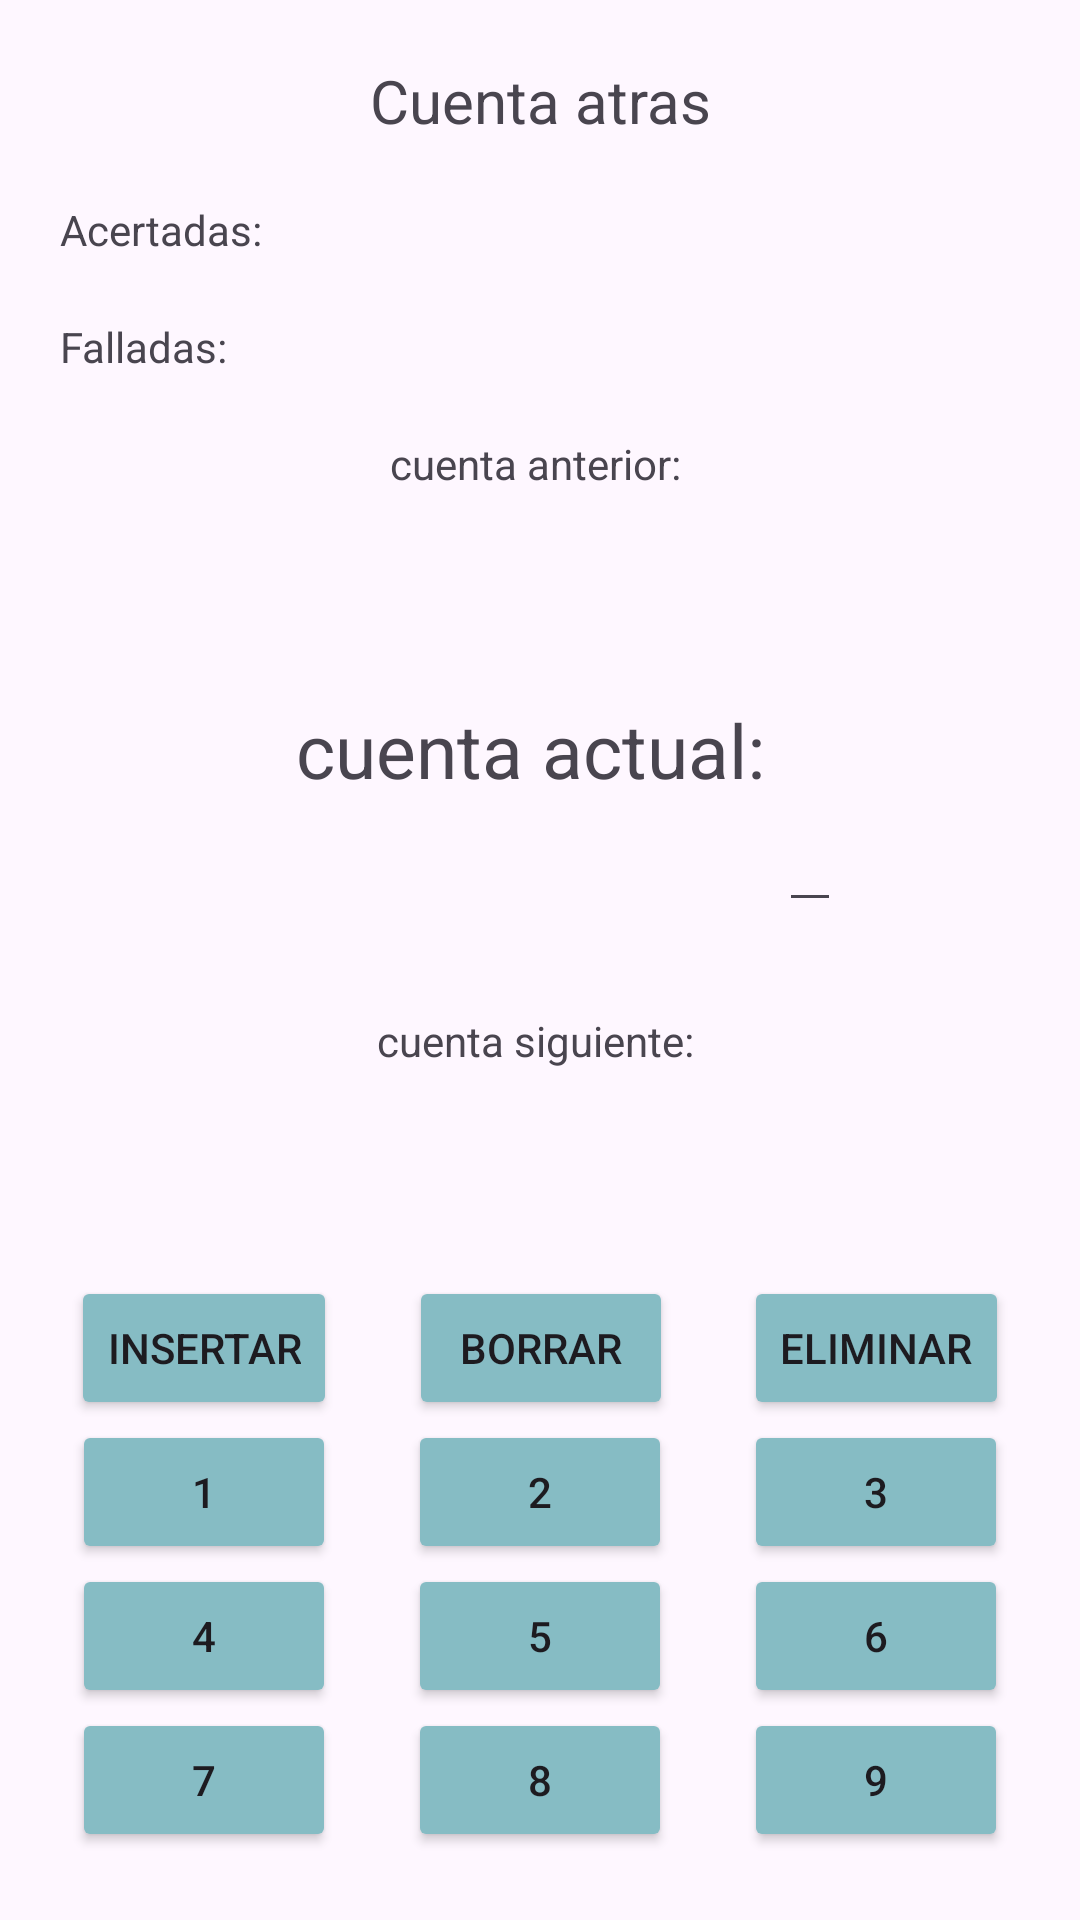

This screen was rendered from an Android layout file. Write that file and the resources it references.
<!-- AndroidManifest.xml: application theme Theme.Practica1_Vanesa_Nunez_PM -->
<!-- res/layout/activity_calculatron.xml -->
<?xml version="1.0" encoding="utf-8"?>
<androidx.constraintlayout.widget.ConstraintLayout xmlns:android="http://schemas.android.com/apk/res/android"
    xmlns:app="http://schemas.android.com/apk/res-auto"
    xmlns:tools="http://schemas.android.com/tools"
    android:layout_width="match_parent"
    android:layout_height="match_parent"
    tools:context=".Calculatron">

    <TextView
        android:layout_width="wrap_content"
        android:layout_height="wrap_content"
        android:id="@+id/cuentaatras"
        android:text="Cuenta atras"
        app:layout_constraintTop_toTopOf="parent"
        app:layout_constraintStart_toStartOf="parent"
        app:layout_constraintEnd_toEndOf="parent"
        android:layout_marginVertical="20dp"
        android:textSize="20dp"/>

    <TextView
        android:layout_width="wrap_content"
        android:layout_height="wrap_content"
        android:id="@+id/acertadas"
        android:text="Acertadas: "
        app:layout_constraintTop_toBottomOf="@id/cuentaatras"
        app:layout_constraintStart_toStartOf="parent"
        app:layout_constraintEnd_toStartOf="@id/acertadasres"
        android:layout_marginVertical="20dp"
        android:layout_marginStart="20dp"/>

    <TextView
        android:layout_width="wrap_content"
        android:layout_height="wrap_content"
        android:id="@+id/acertadasres"
        android:text=""
        app:layout_constraintTop_toBottomOf="@id/cuentaatras"
        app:layout_constraintStart_toEndOf="@id/acertadas"
        android:layout_marginVertical="20dp"
        android:layout_marginStart="20dp"/>

    <TextView
        android:layout_width="wrap_content"
        android:layout_height="wrap_content"
        android:id="@+id/falladas"
        android:text="Falladas: "
        app:layout_constraintTop_toBottomOf="@id/acertadas"
        app:layout_constraintStart_toStartOf="parent"
        app:layout_constraintEnd_toStartOf="@id/falladasres"
        android:layout_marginVertical="20dp"
        android:layout_marginStart="20dp"/>

    <TextView
        android:layout_width="wrap_content"
        android:layout_height="wrap_content"
        android:id="@+id/falladasres"
        android:text=""
        app:layout_constraintTop_toBottomOf="@id/acertadas"
        app:layout_constraintStart_toEndOf="@id/falladas"
        android:layout_marginVertical="20dp"
        android:layout_marginStart="20dp"/>

    <TextView
        android:layout_width="wrap_content"
        android:layout_height="wrap_content"
        android:id="@+id/canterior"
        android:text="cuenta anterior: "
        app:layout_constraintTop_toBottomOf="@id/falladas"
        app:layout_constraintStart_toStartOf="parent"
        app:layout_constraintEnd_toEndOf="parent"
        android:layout_marginVertical="20dp" />

    <TextView
        android:layout_width="wrap_content"
        android:layout_height="wrap_content"
        android:id="@+id/canteriorres"
        android:text=""
        app:layout_constraintTop_toBottomOf="@id/canterior"
        app:layout_constraintStart_toStartOf="parent"
        app:layout_constraintEnd_toEndOf="parent"
        android:layout_marginVertical="20dp" />

    <TextView
        android:layout_width="wrap_content"
        android:layout_height="wrap_content"
        android:id="@+id/cactual"
        android:text="cuenta actual: "
        app:layout_constraintTop_toBottomOf="@id/canteriorres"
        app:layout_constraintStart_toStartOf="parent"
        app:layout_constraintEnd_toEndOf="parent"
        android:layout_marginVertical="30dp"
        android:textSize="25dp"/>

    <TextView
        android:layout_width="wrap_content"
        android:layout_height="wrap_content"
        android:id="@+id/cactualres"
        android:text=""
        app:layout_constraintTop_toBottomOf="@id/cactual"
        app:layout_constraintStart_toStartOf="parent"
        app:layout_constraintEnd_toEndOf="parent"
        android:layout_marginVertical="10dp"
        android:textSize="20dp"/>

    <EditText
        android:layout_width="wrap_content"
        android:layout_height="wrap_content"
        android:id="@+id/cactualedi"
        app:layout_constraintTop_toBottomOf="@id/cactual"
        app:layout_constraintStart_toEndOf="@id/cactualres"
        app:layout_constraintEnd_toEndOf="parent"
        android:layout_marginVertical="10dp"
        android:textSize="10dp"/>

    <TextView
        android:layout_width="wrap_content"
        android:layout_height="wrap_content"
        android:id="@+id/cnext"
        android:text="cuenta siguiente: "
        app:layout_constraintTop_toBottomOf="@id/cactualedi"
        app:layout_constraintStart_toStartOf="parent"
        app:layout_constraintEnd_toEndOf="parent"
        android:layout_marginVertical="30dp" />

    <TextView
        android:layout_width="wrap_content"
        android:layout_height="wrap_content"
        android:id="@+id/cnextres"
        android:text=""
        app:layout_constraintTop_toBottomOf="@id/cnext"
        app:layout_constraintStart_toStartOf="parent"
        app:layout_constraintEnd_toEndOf="parent"
        android:layout_marginVertical="20dp" />

    <Button
        android:id="@+id/buttoninser"
        android:layout_width="wrap_content"
        android:layout_height="wrap_content"
        android:text="insertar"
        app:layout_constraintTop_toBottomOf="@id/cnextres"
        app:layout_constraintStart_toStartOf="parent"
        app:layout_constraintEnd_toStartOf="@id/buttonborra"
        android:layout_marginTop="30dp"
        android:backgroundTint="@color/black02"/>

    <Button
        android:id="@+id/buttonborra"
        android:layout_width="wrap_content"
        android:layout_height="wrap_content"
        android:text="borrar"
        app:layout_constraintTop_toBottomOf="@id/cnextres"
        app:layout_constraintStart_toEndOf="@id/buttoninser"
        app:layout_constraintEnd_toStartOf="@id/buttoneli"
        android:layout_marginTop="30dp"
        android:backgroundTint="@color/black02"/>

    <Button
        android:id="@+id/buttoneli"
        android:layout_width="wrap_content"
        android:layout_height="wrap_content"
        android:text="eliminar"
        app:layout_constraintTop_toBottomOf="@id/cnextres"
        app:layout_constraintStart_toEndOf="@id/buttonborra"
        app:layout_constraintEnd_toEndOf="parent"
        android:layout_marginTop="30dp"
        android:backgroundTint="@color/black02"/>

    <Button
        android:id="@+id/button1"
        android:layout_width="wrap_content"
        android:layout_height="wrap_content"
        android:text="1"
        app:layout_constraintTop_toBottomOf="@id/buttoninser"
        app:layout_constraintStart_toStartOf="parent"
        app:layout_constraintEnd_toStartOf="@id/button2"
        android:backgroundTint="@color/black02"/>

    <Button
        android:id="@+id/button2"
        android:layout_width="wrap_content"
        android:layout_height="wrap_content"
        android:text="2"
        app:layout_constraintTop_toBottomOf="@id/buttonborra"
        app:layout_constraintStart_toEndOf="@id/button1"
        app:layout_constraintEnd_toStartOf="@id/button3"
        android:backgroundTint="@color/black02"/>

    <Button
        android:id="@+id/button3"
        android:layout_width="wrap_content"
        android:layout_height="wrap_content"
        android:text="3"
        app:layout_constraintTop_toBottomOf="@id/buttoneli"
        app:layout_constraintStart_toEndOf="@id/button2"
        app:layout_constraintEnd_toEndOf="parent"
        android:backgroundTint="@color/black02"/>

    <Button
        android:id="@+id/button4"
        android:layout_width="wrap_content"
        android:layout_height="wrap_content"
        android:text="4"
        app:layout_constraintTop_toBottomOf="@id/button1"
        app:layout_constraintStart_toStartOf="parent"
        app:layout_constraintEnd_toStartOf="@id/button5"
        android:backgroundTint="@color/black02"/>

    <Button
        android:id="@+id/button5"
        android:layout_width="wrap_content"
        android:layout_height="wrap_content"
        android:text="5"
        app:layout_constraintTop_toBottomOf="@id/button2"
        app:layout_constraintStart_toEndOf="@id/button4"
        app:layout_constraintEnd_toStartOf="@id/button6"
        android:backgroundTint="@color/black02"/>

    <Button
        android:id="@+id/button6"
        android:layout_width="wrap_content"
        android:layout_height="wrap_content"
        android:text="6"
        app:layout_constraintTop_toBottomOf="@id/button3"
        app:layout_constraintStart_toEndOf="@id/button5"
        app:layout_constraintEnd_toEndOf="parent"
        android:backgroundTint="@color/black02"/>

    <Button
        android:id="@+id/button7"
        android:layout_width="wrap_content"
        android:layout_height="wrap_content"
        android:text="7"
        app:layout_constraintTop_toBottomOf="@id/button4"
        app:layout_constraintStart_toStartOf="parent"
        app:layout_constraintEnd_toStartOf="@id/button8"
        android:backgroundTint="@color/black02"/>

    <Button
        android:id="@+id/button8"
        android:layout_width="wrap_content"
        android:layout_height="wrap_content"
        android:text="8"
        app:layout_constraintTop_toBottomOf="@id/button5"
        app:layout_constraintStart_toEndOf="@id/button7"
        app:layout_constraintEnd_toStartOf="@id/button9"
        android:backgroundTint="@color/black02"/>

    <Button
        android:id="@+id/button9"
        android:layout_width="wrap_content"
        android:layout_height="wrap_content"
        android:text="9"
        app:layout_constraintTop_toBottomOf="@id/button6"
        app:layout_constraintStart_toEndOf="@id/button8"
        app:layout_constraintEnd_toEndOf="parent"
        android:backgroundTint="@color/black02"/>


</androidx.constraintlayout.widget.ConstraintLayout>
<!-- resources referenced by this layout -->
<resources>
  <color name="black02">#86BCC4</color>
  <style name="Theme.Practica1_Vanesa_Nunez_PM" parent="Base.Theme.Practica1_Vanesa_Nunez_PM" />
  <style name="Base.Theme.Practica1_Vanesa_Nunez_PM" parent="Theme.Material3.DayNight.NoActionBar">
          
          
      </style>
</resources>
